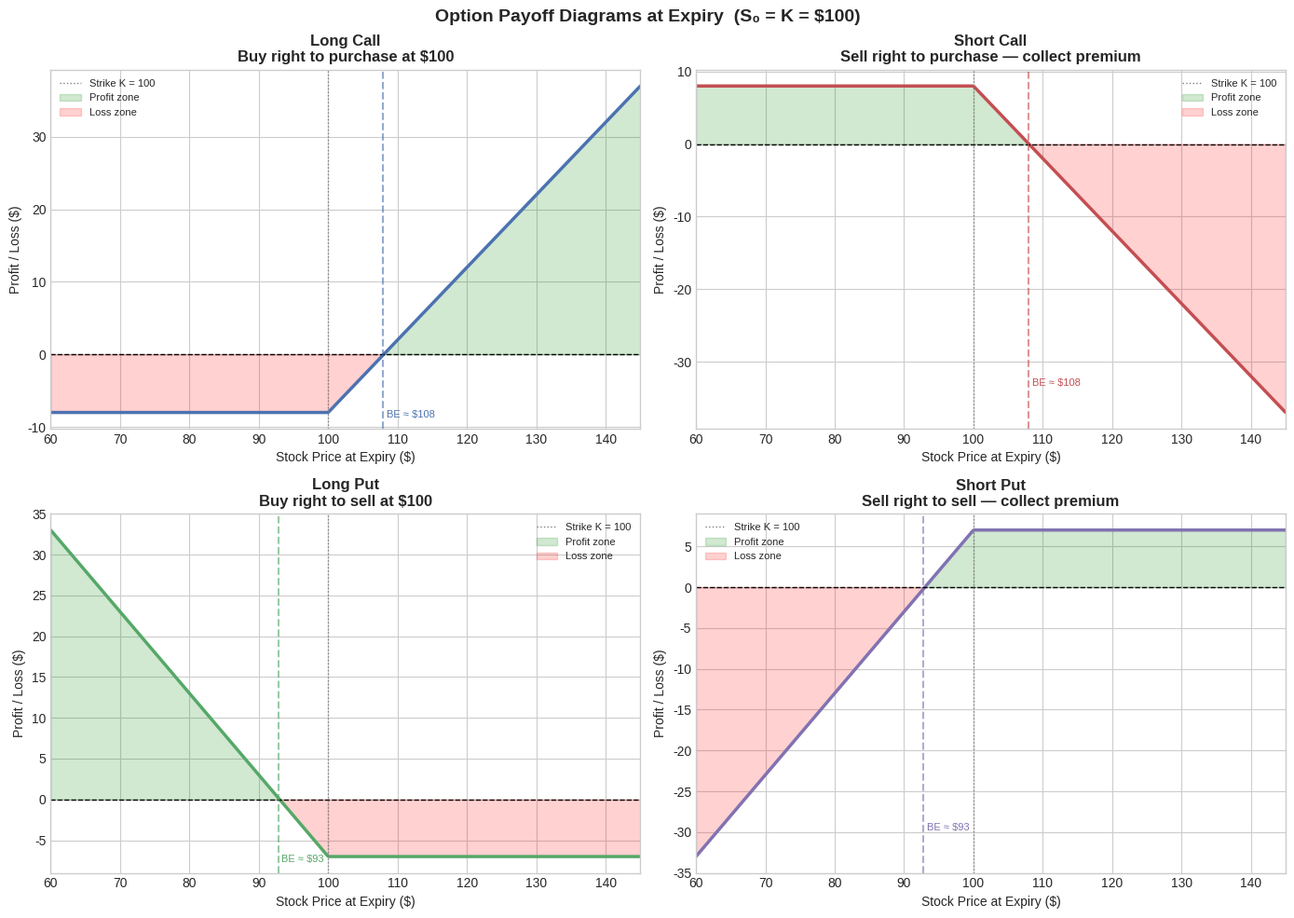
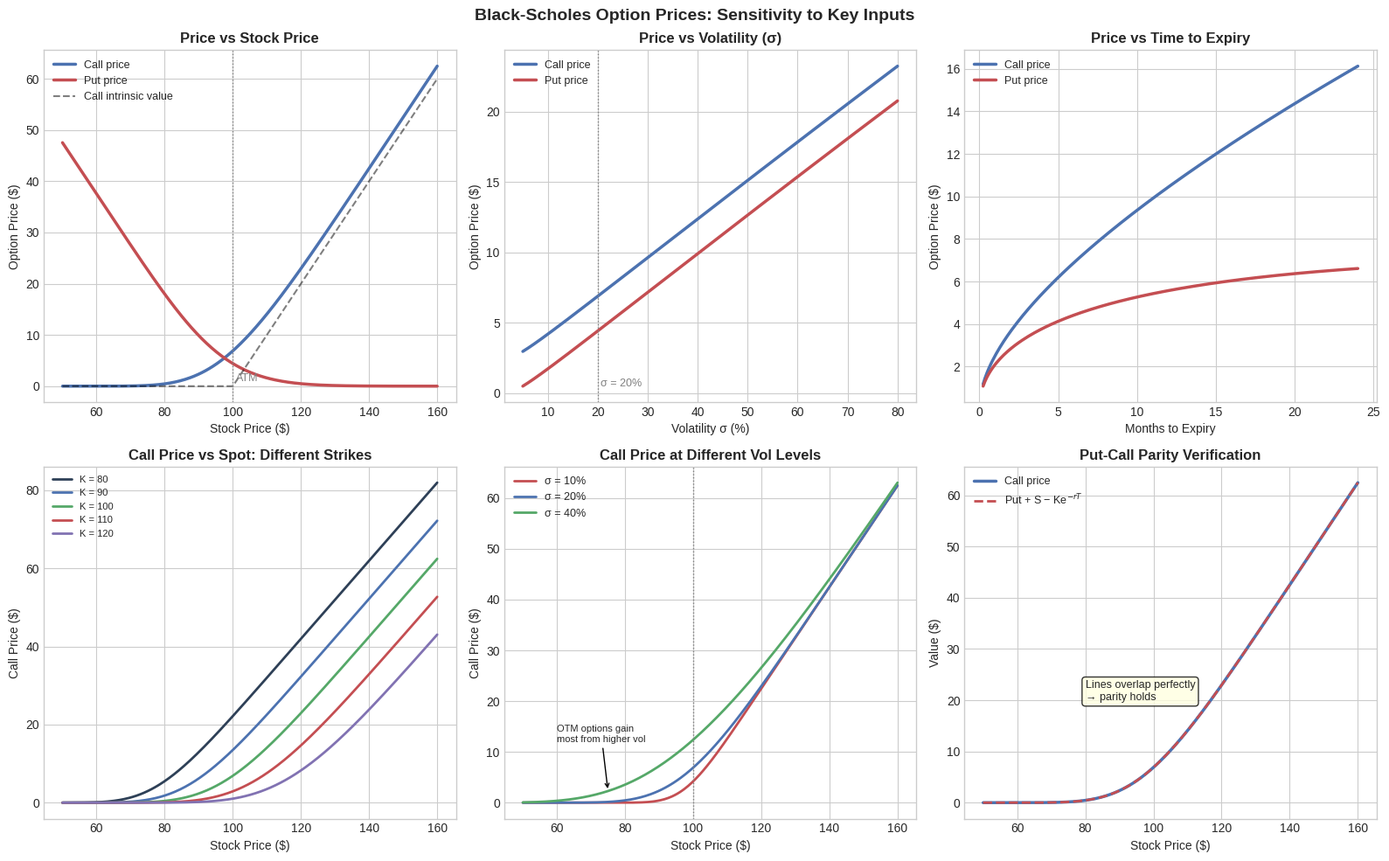
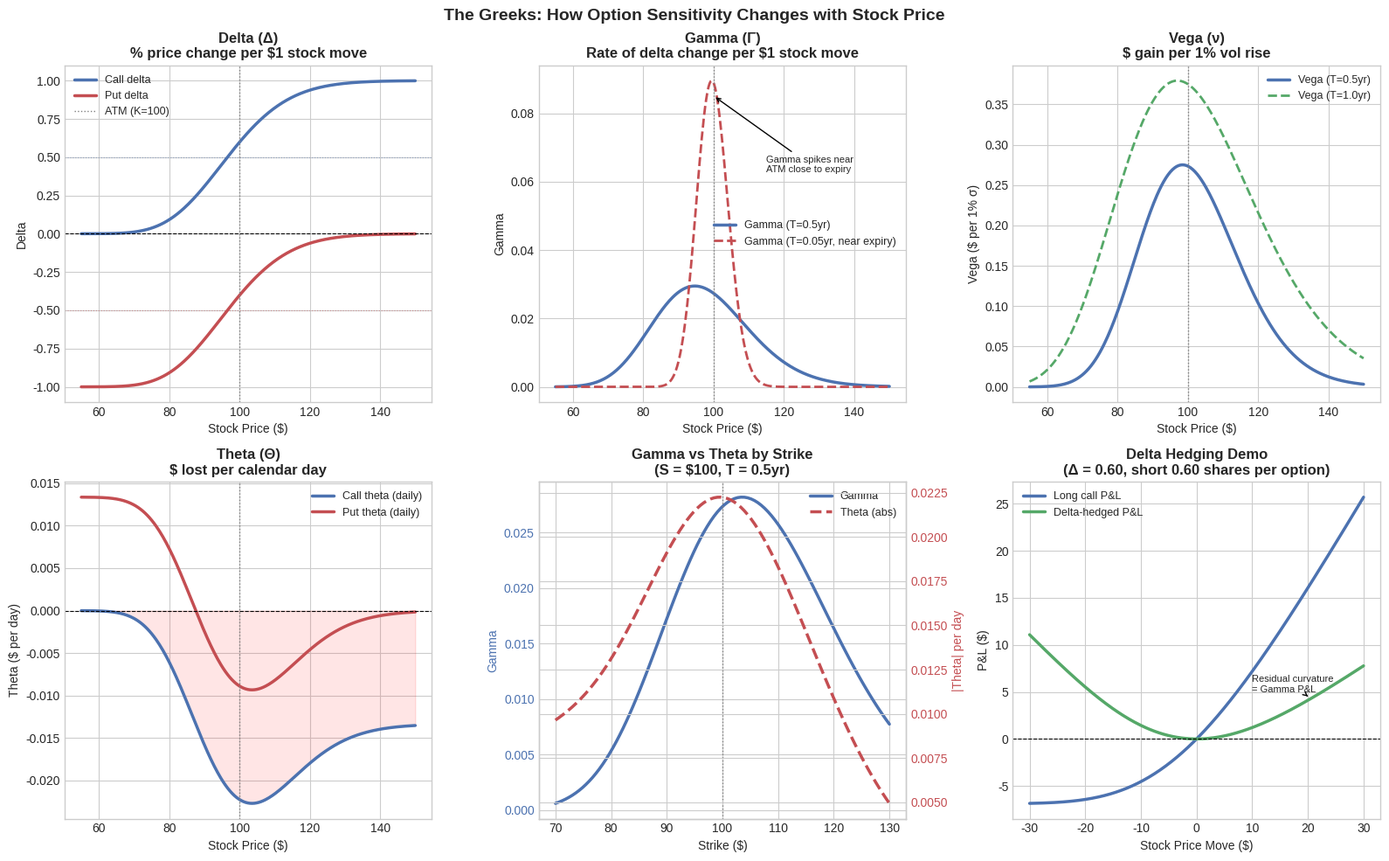
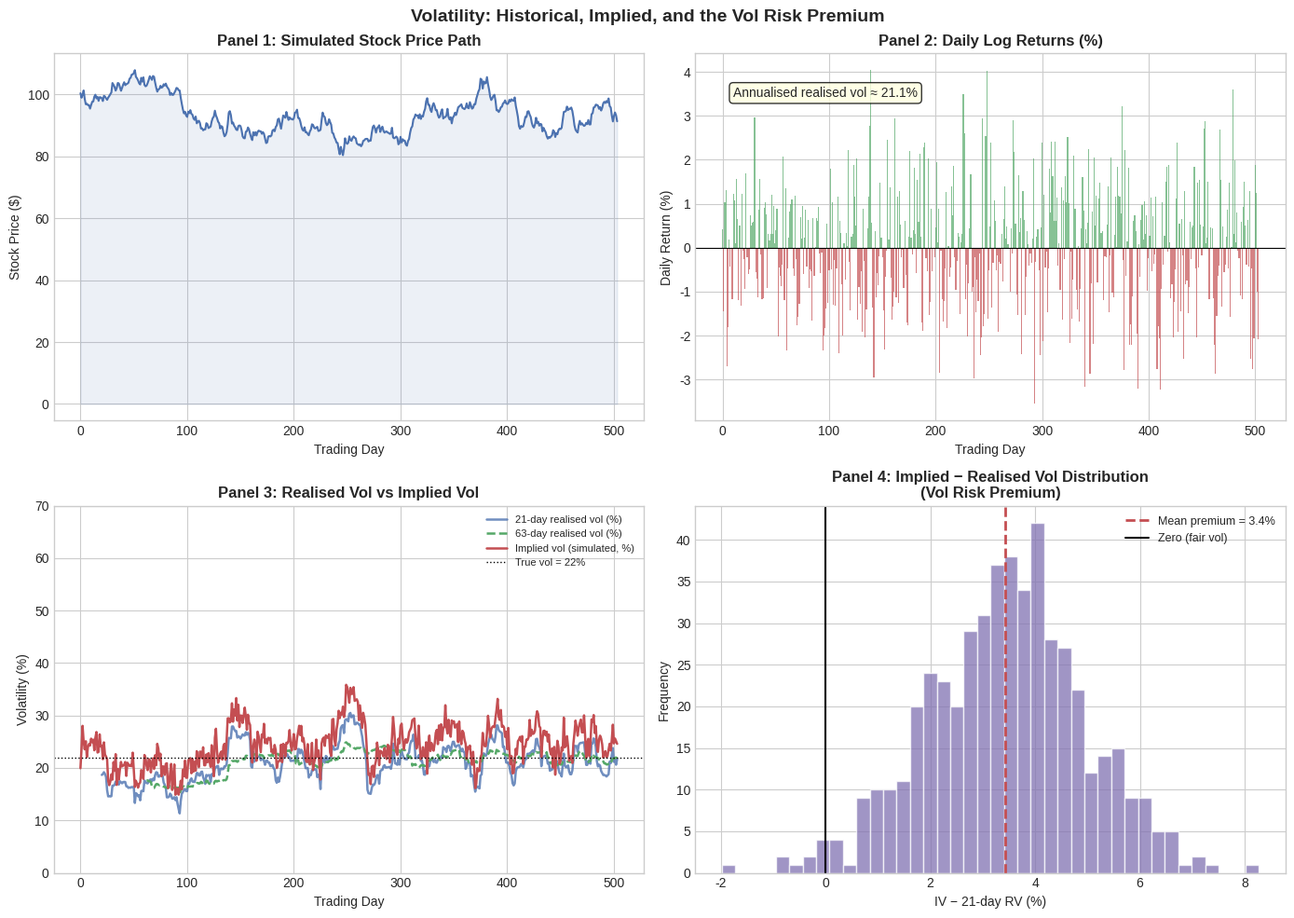
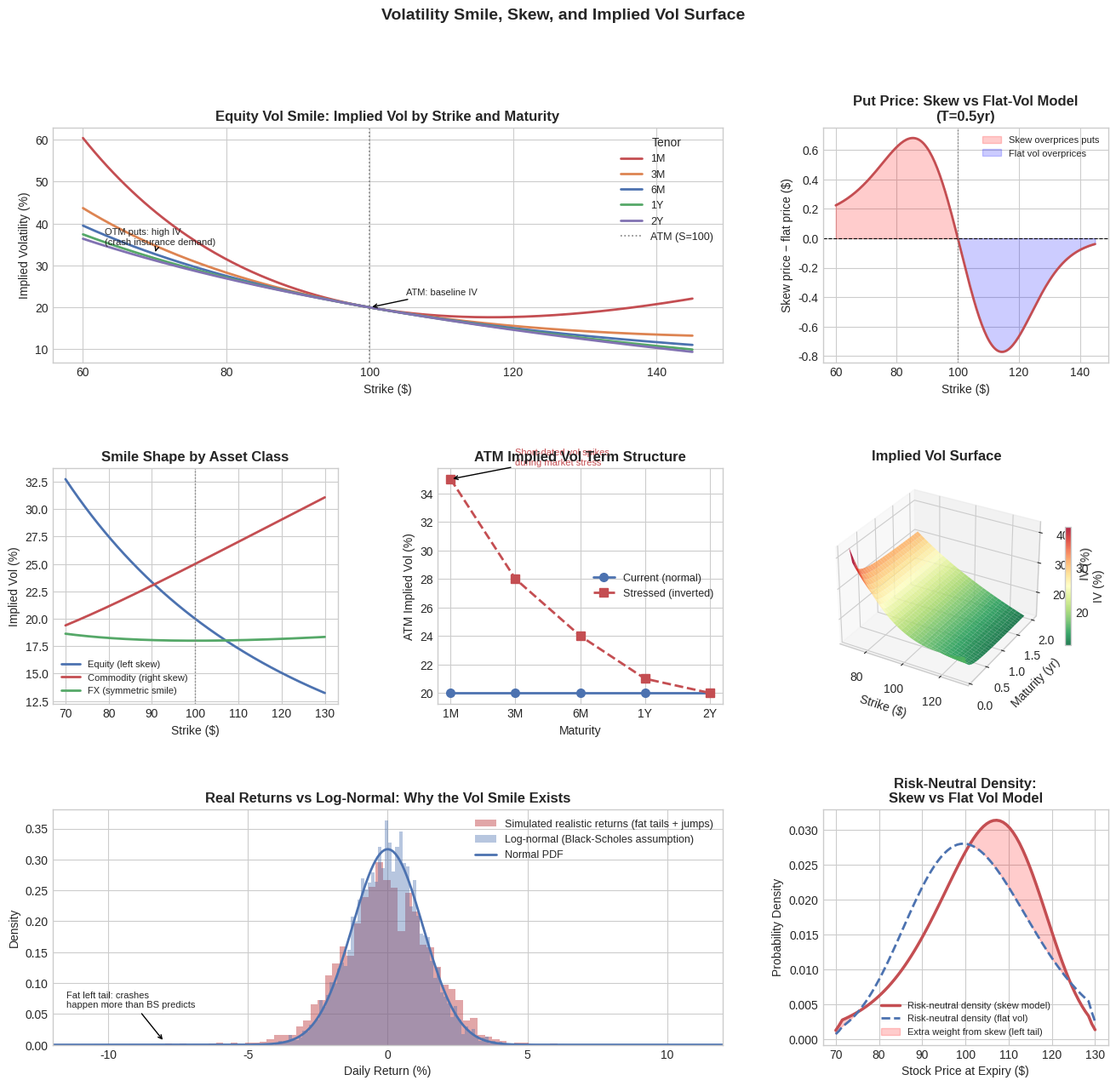

These figures' Python source, in order:
import numpy as np
import pandas as pd
import matplotlib.pyplot as plt
import matplotlib.gridspec as gridspec
from scipy.stats import norm
from scipy.optimize import brentq

plt.style.use("seaborn-v0_8-whitegrid")
pd.set_option("display.float_format", lambda value: f"{value:,.4f}")
RNG = np.random.default_rng(42)

# ── Black-Scholes pricing ──────────────────────────────────────────────────────
def bs_d1(S, K, T, r, sigma):
    return (np.log(S / K) + (r + 0.5 * sigma**2) * T) / (sigma * np.sqrt(T))

def bs_d2(S, K, T, r, sigma):
    return bs_d1(S, K, T, r, sigma) - sigma * np.sqrt(T)

def bs_call(S, K, T, r, sigma):
    if T <= 0:
        return max(S - K, 0.0)
    d1 = bs_d1(S, K, T, r, sigma)
    d2 = d1 - sigma * np.sqrt(T)
    return S * norm.cdf(d1) - K * np.exp(-r * T) * norm.cdf(d2)

def bs_put(S, K, T, r, sigma):
    if T <= 0:
        return max(K - S, 0.0)
    d1 = bs_d1(S, K, T, r, sigma)
    d2 = d1 - sigma * np.sqrt(T)
    return K * np.exp(-r * T) * norm.cdf(-d2) - S * norm.cdf(-d1)

# ── Implied volatility (bisection) ────────────────────────────────────────────
def implied_vol(market_price, S, K, T, r, option_type="call"):
    intrinsic = max(S - K, 0) if option_type == "call" else max(K - S, 0)
    if market_price <= intrinsic + 1e-6:
        return np.nan
    fn = (lambda v: bs_call(S, K, T, r, v) - market_price
          if option_type == "call"
          else bs_put(S, K, T, r, v) - market_price)
    try:
        return brentq(fn, 1e-6, 10.0)
    except ValueError:
        return np.nan

# ── Greeks ─────────────────────────────────────────────────────────────────────
def delta_call(S, K, T, r, sigma):
    return norm.cdf(bs_d1(S, K, T, r, sigma))

def delta_put(S, K, T, r, sigma):
    return norm.cdf(bs_d1(S, K, T, r, sigma)) - 1

def gamma(S, K, T, r, sigma):
    d1 = bs_d1(S, K, T, r, sigma)
    return norm.pdf(d1) / (S * sigma * np.sqrt(T))

def vega(S, K, T, r, sigma):          # per 1% move in vol
    d1 = bs_d1(S, K, T, r, sigma)
    return S * norm.pdf(d1) * np.sqrt(T) / 100

def theta_call(S, K, T, r, sigma):    # per calendar day
    d1 = bs_d1(S, K, T, r, sigma)
    d2 = d1 - sigma * np.sqrt(T)
    t = (- S * norm.pdf(d1) * sigma / (2 * np.sqrt(T))
         - r * K * np.exp(-r * T) * norm.cdf(d2))
    return t / 365

def theta_put(S, K, T, r, sigma):
    d1 = bs_d1(S, K, T, r, sigma)
    d2 = d1 - sigma * np.sqrt(T)
    t = (- S * norm.pdf(d1) * sigma / (2 * np.sqrt(T))
         + r * K * np.exp(-r * T) * norm.cdf(-d2))
    return t / 365

print("✓ Black-Scholes functions loaded")

S0 = 100          # current stock price
K = 100           # strike price (at-the-money)
premium_call = 8  # option premium
premium_put = 7   # option premium
spot = np.linspace(60, 145, 400)

fig, axes = plt.subplots(2, 2, figsize=(14, 10))
fig.suptitle("Option Payoff Diagrams at Expiry  (S₀ = K = $100)", fontsize=14, fontweight="bold")

configs = [
    ("Long Call", np.maximum(spot - K, 0) - premium_call, "#4C72B0", "Buy right to purchase at $100"),
    ("Short Call", -(np.maximum(spot - K, 0)) + premium_call, "#C44E52", "Sell right to purchase — collect premium"),
    ("Long Put", np.maximum(K - spot, 0) - premium_put, "#55A868", "Buy right to sell at $100"),
    ("Short Put", -(np.maximum(K - spot, 0)) + premium_put, "#8172B2", "Sell right to sell — collect premium"),
]

for ax, (title, pnl, clr, desc) in zip(axes.flat, configs):
    ax.plot(spot, pnl, color=clr, linewidth=2.5)
    ax.axhline(0, color="black", linewidth=1, linestyle="--")
    ax.axvline(K, color="grey", linewidth=1, linestyle=":", label=f"Strike K = {K}")
    ax.fill_between(spot, pnl, 0, where=(pnl > 0), alpha=0.18, color="green", label="Profit zone")
    ax.fill_between(spot, pnl, 0, where=(pnl < 0), alpha=0.18, color="red", label="Loss zone")
    ax.set_title(f"{title}\n{desc}", fontweight="bold")
    ax.set_xlabel("Stock Price at Expiry ($)")
    ax.set_ylabel("Profit / Loss ($)")
    ax.set_xlim(60, 145)
    ax.legend(fontsize=8)
    # annotate breakeven
    breakevens = spot[np.where(np.diff(np.sign(pnl)))[0]]
    for be in breakevens:
        ax.axvline(be, color=clr, linewidth=1.5, linestyle="--", alpha=0.6)
        ax.text(be + 0.5, ax.get_ylim()[0] * 0.85, f"BE ≈ ${be:.0f}", fontsize=8, color=clr)

plt.tight_layout()
plt.show()

S_base = 100.0
K_base = 100.0
T_base = 0.5        # 6 months
r_base = 0.05
sigma_base = 0.20   # 20% vol

spot_range = np.linspace(50, 160, 300)
vol_range = np.linspace(0.05, 0.80, 200)
mat_range = np.linspace(0.02, 2.0, 200)

fig, axes = plt.subplots(2, 3, figsize=(16, 10))
fig.suptitle("Black-Scholes Option Prices: Sensitivity to Key Inputs", fontsize=14, fontweight="bold")

# Row 1: Call price
# Panel 1: Price vs Spot
ax = axes[0, 0]
call_vs_spot = [bs_call(s, K_base, T_base, r_base, sigma_base) for s in spot_range]
put_vs_spot = [bs_put(s, K_base, T_base, r_base, sigma_base) for s in spot_range]
intrinsic_call = np.maximum(spot_range - K_base, 0)
ax.plot(spot_range, call_vs_spot, "#4C72B0", linewidth=2.5, label="Call price")
ax.plot(spot_range, put_vs_spot, "#C44E52", linewidth=2.5, label="Put price")
ax.plot(spot_range, intrinsic_call, "k--", linewidth=1.5, alpha=0.5, label="Call intrinsic value")
ax.axvline(K_base, color="grey", linewidth=1, linestyle=":")
ax.set_title("Price vs Stock Price", fontweight="bold")
ax.set_xlabel("Stock Price ($)")
ax.set_ylabel("Option Price ($)")
ax.legend(fontsize=9)
ax.text(K_base + 1, 1, "ATM", fontsize=9, color="grey")

# Panel 2: Price vs Volatility
ax = axes[0, 1]
call_vs_vol = [bs_call(S_base, K_base, T_base, r_base, v) for v in vol_range]
put_vs_vol = [bs_put(S_base, K_base, T_base, r_base, v) for v in vol_range]
ax.plot(vol_range * 100, call_vs_vol, "#4C72B0", linewidth=2.5, label="Call price")
ax.plot(vol_range * 100, put_vs_vol, "#C44E52", linewidth=2.5, label="Put price")
ax.axvline(sigma_base * 100, color="grey", linestyle=":", linewidth=1)
ax.set_title("Price vs Volatility (σ)", fontweight="bold")
ax.set_xlabel("Volatility σ (%)")
ax.set_ylabel("Option Price ($)")
ax.legend(fontsize=9)
ax.text(sigma_base * 100 + 0.5, 0.5, f"σ = {sigma_base*100:.0f}%", fontsize=9, color="grey")

# Panel 3: Price vs Time to Expiry
ax = axes[0, 2]
call_vs_T = [bs_call(S_base, K_base, t, r_base, sigma_base) for t in mat_range]
put_vs_T = [bs_put(S_base, K_base, t, r_base, sigma_base) for t in mat_range]
ax.plot(mat_range * 12, call_vs_T, "#4C72B0", linewidth=2.5, label="Call price")
ax.plot(mat_range * 12, put_vs_T, "#C44E52", linewidth=2.5, label="Put price")
ax.set_title("Price vs Time to Expiry", fontweight="bold")
ax.set_xlabel("Months to Expiry")
ax.set_ylabel("Option Price ($)")
ax.legend(fontsize=9)

# Row 2: Varying strike (moneyness)
ax = axes[1, 0]
strikes = [80, 90, 100, 110, 120]
colors_k = ["#2e4057", "#4C72B0", "#55A868", "#C44E52", "#8172B2"]
for K_i, clr_i in zip(strikes, colors_k):
    c = [bs_call(s, K_i, T_base, r_base, sigma_base) for s in spot_range]
    ax.plot(spot_range, c, color=clr_i, linewidth=2, label=f"K = {K_i}")
ax.set_title("Call Price vs Spot: Different Strikes", fontweight="bold")
ax.set_xlabel("Stock Price ($)")
ax.set_ylabel("Call Price ($)")
ax.legend(fontsize=8)

# Panel 5: Effect of vol on strike profile (OTM options benefit most)
ax = axes[1, 1]
for sig, clr_s in [(0.10, "#C44E52"), (0.20, "#4C72B0"), (0.40, "#55A868")]:
    c = [bs_call(s, K_base, T_base, r_base, sig) for s in spot_range]
    ax.plot(spot_range, c, color=clr_s, linewidth=2, label=f"σ = {sig*100:.0f}%")
ax.axvline(K_base, color="grey", linestyle=":", linewidth=1)
ax.set_title("Call Price at Different Vol Levels", fontweight="bold")
ax.set_xlabel("Stock Price ($)")
ax.set_ylabel("Call Price ($)")
ax.legend(fontsize=9)
ax.annotate("OTM options gain\nmost from higher vol",
            xy=(75, bs_call(75, K_base, T_base, r_base, 0.40)),
            xytext=(60, 12), arrowprops=dict(arrowstyle="->"), fontsize=8)

# Panel 6: Put-call parity
ax = axes[1, 2]
pcp_lhs = np.array([bs_call(s, K_base, T_base, r_base, sigma_base) for s in spot_range])
pcp_rhs = np.array([bs_put(s, K_base, T_base, r_base, sigma_base) + s - K_base * np.exp(-r_base * T_base)
                    for s in spot_range])
ax.plot(spot_range, pcp_lhs, "#4C72B0", linewidth=2.5, label="Call price")
ax.plot(spot_range, pcp_rhs, "#C44E52", linewidth=2, linestyle="--", label=r"Put + S − Ke$^{-rT}$")
ax.set_title("Put-Call Parity Verification", fontweight="bold")
ax.set_xlabel("Stock Price ($)")
ax.set_ylabel("Value ($)")
ax.legend(fontsize=9)
ax.text(80, 20, "Lines overlap perfectly\n→ parity holds", fontsize=9,
        bbox=dict(boxstyle="round", facecolor="lightyellow", alpha=0.8))

plt.tight_layout()
plt.show()

spot_g = np.linspace(55, 150, 300)
K_g, T_g, r_g = 100.0, 0.5, 0.05
sigma_g = 0.20

fig, axes = plt.subplots(2, 3, figsize=(16, 10))
fig.suptitle("The Greeks: How Option Sensitivity Changes with Stock Price", fontsize=14, fontweight="bold")

# Delta
ax = axes[0, 0]
dc = [delta_call(s, K_g, T_g, r_g, sigma_g) for s in spot_g]
dp = [delta_put(s, K_g, T_g, r_g, sigma_g) for s in spot_g]
ax.plot(spot_g, dc, "#4C72B0", linewidth=2.5, label="Call delta")
ax.plot(spot_g, dp, "#C44E52", linewidth=2.5, label="Put delta")
ax.axhline(0, color="black", linewidth=0.8, linestyle="--")
ax.axhline(0.5, color="#4C72B0", linewidth=0.8, linestyle=":", alpha=0.5)
ax.axhline(-0.5, color="#C44E52", linewidth=0.8, linestyle=":", alpha=0.5)
ax.axvline(K_g, color="grey", linewidth=1, linestyle=":", label="ATM (K=100)")
ax.set_title("Delta (Δ)\n% price change per $1 stock move", fontweight="bold")
ax.set_xlabel("Stock Price ($)")
ax.set_ylabel("Delta")
ax.set_ylim(-1.1, 1.1)
ax.legend(fontsize=9)

# Gamma
ax = axes[0, 1]
gm = [gamma(s, K_g, T_g, r_g, sigma_g) for s in spot_g]
gm_near = [gamma(s, K_g, 0.05, r_g, sigma_g) for s in spot_g]  # near expiry
ax.plot(spot_g, gm, "#4C72B0", linewidth=2.5, label="Gamma (T=0.5yr)")
ax.plot(spot_g, gm_near, "#C44E52", linewidth=2, linestyle="--", label="Gamma (T=0.05yr, near expiry)")
ax.axvline(K_g, color="grey", linewidth=1, linestyle=":")
ax.set_title("Gamma (Γ)\nRate of delta change per $1 stock move", fontweight="bold")
ax.set_xlabel("Stock Price ($)")
ax.set_ylabel("Gamma")
ax.legend(fontsize=9)
ax.annotate("Gamma spikes near\nATM close to expiry",
            xy=(K_g, max(gm_near) * 0.95), xytext=(115, max(gm_near) * 0.7),
            arrowprops=dict(arrowstyle="->"), fontsize=8)

# Vega
ax = axes[0, 2]
vg = [vega(s, K_g, T_g, r_g, sigma_g) for s in spot_g]
vg_long = [vega(s, K_g, 1.0, r_g, sigma_g) for s in spot_g]
ax.plot(spot_g, vg, "#4C72B0", linewidth=2.5, label="Vega (T=0.5yr)")
ax.plot(spot_g, vg_long, "#55A868", linewidth=2, linestyle="--", label="Vega (T=1.0yr)")
ax.axvline(K_g, color="grey", linewidth=1, linestyle=":")
ax.set_title("Vega (ν)\n$ gain per 1% vol rise", fontweight="bold")
ax.set_xlabel("Stock Price ($)")
ax.set_ylabel("Vega ($ per 1% σ)")
ax.legend(fontsize=9)

# Theta
ax = axes[1, 0]
th_c = [theta_call(s, K_g, T_g, r_g, sigma_g) for s in spot_g]
th_p = [theta_put(s, K_g, T_g, r_g, sigma_g) for s in spot_g]
ax.plot(spot_g, th_c, "#4C72B0", linewidth=2.5, label="Call theta (daily)")
ax.plot(spot_g, th_p, "#C44E52", linewidth=2.5, label="Put theta (daily)")
ax.axhline(0, color="black", linewidth=0.8, linestyle="--")
ax.axvline(K_g, color="grey", linewidth=1, linestyle=":")
ax.set_title("Theta (Θ)\n$ lost per calendar day", fontweight="bold")
ax.set_xlabel("Stock Price ($)")
ax.set_ylabel("Theta ($ per day)")
ax.legend(fontsize=9)
ax.fill_between(spot_g, th_c, 0, alpha=0.1, color="red")

# Gamma-Theta trade-off
ax = axes[1, 1]
strikes_gt = np.linspace(70, 130, 100)
gm_atm = [gamma(S_base, k, T_g, r_g, sigma_g) for k in strikes_gt]
th_atm = [abs(theta_call(S_base, k, T_g, r_g, sigma_g)) for k in strikes_gt]
ax2_twin = ax.twinx()
ax.plot(strikes_gt, gm_atm, "#4C72B0", linewidth=2.5, label="Gamma")
ax2_twin.plot(strikes_gt, th_atm, "#C44E52", linewidth=2.5, linestyle="--", label="Theta (abs)")
ax.set_title("Gamma vs Theta by Strike\n(S = $100, T = 0.5yr)", fontweight="bold")
ax.set_xlabel("Strike ($)")
ax.set_ylabel("Gamma", color="#4C72B0")
ax2_twin.set_ylabel("|Theta| per day", color="#C44E52")
ax.tick_params(axis="y", labelcolor="#4C72B0")
ax2_twin.tick_params(axis="y", labelcolor="#C44E52")
lines1, labels1 = ax.get_legend_handles_labels()
lines2, labels2 = ax2_twin.get_legend_handles_labels()
ax.legend(lines1 + lines2, labels1 + labels2, fontsize=9)
ax.axvline(S_base, color="grey", linewidth=1, linestyle=":")

# Delta hedging demo: portfolio value vs stock move
ax = axes[1, 2]
stock_moves = np.linspace(-30, 30, 300)
S_shocked = S_base + stock_moves
call_shocked = np.array([bs_call(s, K_g, T_g, r_g, sigma_g) for s in S_shocked])
call_base_val = bs_call(S_base, K_g, T_g, r_g, sigma_g)
d_base = delta_call(S_base, K_g, T_g, r_g, sigma_g)
unhedged_pnl = call_shocked - call_base_val
hedged_pnl = unhedged_pnl - d_base * stock_moves  # delta-hedged book
ax.plot(stock_moves, unhedged_pnl, "#4C72B0", linewidth=2.5, label="Long call P&L")
ax.plot(stock_moves, hedged_pnl, "#55A868", linewidth=2.5, label="Delta-hedged P&L")
ax.axhline(0, color="black", linewidth=0.8, linestyle="--")
ax.set_title(f"Delta Hedging Demo\n(Δ = {d_base:.2f}, short {d_base:.2f} shares per option)", fontweight="bold")
ax.set_xlabel("Stock Price Move ($)")
ax.set_ylabel("P&L ($)")
ax.legend(fontsize=9)
ax.annotate("Residual curvature\n= Gamma P&L",
            xy=(20, hedged_pnl[int(len(hedged_pnl)*0.85)]),
            xytext=(10, 5), arrowprops=dict(arrowstyle="->"), fontsize=8)

plt.tight_layout()
plt.show()

# ── Simulate a stock price series for historical vol demonstration ─────────────
n_days = 504   # 2 years
annual_vol_true = 0.22
daily_vol = annual_vol_true / np.sqrt(252)
log_returns = RNG.normal(0, daily_vol, n_days)
stock_prices = 100 * np.exp(np.cumsum(log_returns))
trading_days = np.arange(n_days)

# Rolling historical vol (21-day and 63-day)
window_21 = 21
window_63 = 63
hv21 = pd.Series(log_returns).rolling(window_21).std() * np.sqrt(252) * 100
hv63 = pd.Series(log_returns).rolling(window_63).std() * np.sqrt(252) * 100

# Simulated implied vol (HV + a random premium + some mean-reversion)
iv_premium = 3.5   # average vol risk premium in %
iv_simulated = hv21.fillna(hv21.mean()) + iv_premium + RNG.normal(0, 1.5, n_days)
iv_simulated = pd.Series(np.clip(iv_simulated, 5, 80))

fig, axes = plt.subplots(2, 2, figsize=(14, 10))
fig.suptitle("Volatility: Historical, Implied, and the Vol Risk Premium", fontsize=14, fontweight="bold")

# Panel 1: Stock price
ax = axes[0, 0]
ax.plot(trading_days, stock_prices, color="#4C72B0", linewidth=1.5)
ax.set_title("Panel 1: Simulated Stock Price Path", fontweight="bold")
ax.set_xlabel("Trading Day")
ax.set_ylabel("Stock Price ($)")
ax.fill_between(trading_days, stock_prices, alpha=0.1, color="#4C72B0")

# Panel 2: Log returns
ax = axes[0, 1]
ax.bar(trading_days, log_returns * 100, color=np.where(log_returns >= 0, "#55A868", "#C44E52"), 
       alpha=0.7, width=1.0)
ax.axhline(0, color="black", linewidth=0.8)
ax.set_title("Panel 2: Daily Log Returns (%)", fontweight="bold")
ax.set_xlabel("Trading Day")
ax.set_ylabel("Daily Return (%)")
ax.text(10, max(log_returns * 100) * 0.85,
        f"Annualised realised vol ≈ {log_returns.std() * np.sqrt(252) * 100:.1f}%",
        fontsize=10, bbox=dict(boxstyle="round", facecolor="lightyellow", alpha=0.8))

# Panel 3: Rolling historical vol vs implied vol
ax = axes[1, 0]
ax.plot(trading_days, hv21, "#4C72B0", linewidth=1.8, label="21-day realised vol (%)", alpha=0.8)
ax.plot(trading_days, hv63, "#55A868", linewidth=1.8, linestyle="--", label="63-day realised vol (%)")
ax.plot(trading_days, iv_simulated, "#C44E52", linewidth=1.8, label="Implied vol (simulated, %)")
ax.axhline(annual_vol_true * 100, color="black", linewidth=1, linestyle=":", label=f"True vol = {annual_vol_true*100:.0f}%")
ax.set_title("Panel 3: Realised Vol vs Implied Vol", fontweight="bold")
ax.set_xlabel("Trading Day")
ax.set_ylabel("Volatility (%)")
ax.legend(fontsize=8)
ax.set_ylim(0, 70)

# Panel 4: Vol risk premium distribution
ax = axes[1, 1]
vol_premium = iv_simulated - hv21.fillna(hv21.mean())
ax.hist(vol_premium, bins=40, color="#8172B2", alpha=0.75, edgecolor="white")
ax.axvline(vol_premium.mean(), color="#C44E52", linewidth=2, linestyle="--",
           label=f"Mean premium = {vol_premium.mean():.1f}%")
ax.axvline(0, color="black", linewidth=1.5, linestyle="-", label="Zero (fair vol)")
ax.set_title("Panel 4: Implied − Realised Vol Distribution\n(Vol Risk Premium)", fontweight="bold")
ax.set_xlabel("IV − 21-day RV (%)")
ax.set_ylabel("Frequency")
ax.legend(fontsize=9)

plt.tight_layout()
plt.show()

S_smile = 100.0
r_smile = 0.05
T_smile_atm = 0.5

# ── Simulate a realistic vol smile/skew for equity ────────────────────────────
# Equity skew: OTM puts expensive, OTM calls slightly elevated
def equity_smile(K, T, S=100, atm_vol=0.20, skew_slope=-0.30, wing_curvature=0.08):
    """Parametric equity vol skew: left skew + symmetric wings."""
    log_moneyness = np.log(K / S) / np.sqrt(T)   # normalised by sqrt(T)
    return atm_vol + skew_slope * log_moneyness * np.sqrt(T) + wing_curvature * log_moneyness**2

strikes = np.linspace(60, 145, 200)
tenors = [1/12, 3/12, 6/12, 1.0, 2.0]   # 1M, 3M, 6M, 1Y, 2Y
tenor_labels = ["1M", "3M", "6M", "1Y", "2Y"]
colors_t = ["#C44E52", "#DD8452", "#4C72B0", "#55A868", "#8172B2"]

# ── Figure ────────────────────────────────────────────────────────────────────
fig = plt.figure(figsize=(16, 14))
gs = gridspec.GridSpec(3, 3, figure=fig, hspace=0.45, wspace=0.35)
fig.suptitle("Volatility Smile, Skew, and Implied Vol Surface", fontsize=14, fontweight="bold")

# Panel 1: Vol smile for multiple tenors
ax1 = fig.add_subplot(gs[0, :2])
for T_i, lbl, clr in zip(tenors, tenor_labels, colors_t):
    iv_smile = equity_smile(strikes, T_i) * 100
    ax1.plot(strikes, iv_smile, color=clr, linewidth=2, label=lbl)
ax1.axvline(S_smile, color="grey", linewidth=1.2, linestyle=":", label="ATM (S=100)")
ax1.set_title("Equity Vol Smile: Implied Vol by Strike and Maturity", fontweight="bold")
ax1.set_xlabel("Strike ($)")
ax1.set_ylabel("Implied Volatility (%)")
ax1.legend(fontsize=9, title="Tenor")
ax1.annotate("OTM puts: high IV\n(crash insurance demand)",
             xy=(70, equity_smile(70, 0.5) * 100),
             xytext=(63, 35), arrowprops=dict(arrowstyle="->"), fontsize=8)
ax1.annotate("ATM: baseline IV",
             xy=(S_smile, equity_smile(S_smile, 0.5) * 100),
             xytext=(105, 23), arrowprops=dict(arrowstyle="->"), fontsize=8)

# Panel 2: Flat vol (BS) vs skew — price differences
ax2 = fig.add_subplot(gs[0, 2])
flat_vol = 0.20
T_cmp = 0.5
iv_skew_cmp = equity_smile(strikes, T_cmp)
price_skew = np.array([bs_put(S_smile, k, T_cmp, r_smile, max(equity_smile(k, T_cmp), 0.01)) for k in strikes])
price_flat = np.array([bs_put(S_smile, k, T_cmp, r_smile, flat_vol) for k in strikes])
ax2.plot(strikes, price_skew - price_flat, "#C44E52", linewidth=2)
ax2.axhline(0, color="black", linewidth=0.8, linestyle="--")
ax2.axvline(S_smile, color="grey", linewidth=1, linestyle=":")
ax2.fill_between(strikes, price_skew - price_flat, 0,
                 where=(price_skew > price_flat), alpha=0.2, color="red", label="Skew overprices puts")
ax2.fill_between(strikes, price_skew - price_flat, 0,
                 where=(price_skew < price_flat), alpha=0.2, color="blue", label="Flat vol overprices")
ax2.set_title("Put Price: Skew vs Flat-Vol Model\n(T=0.5yr)", fontweight="bold")
ax2.set_xlabel("Strike ($)")
ax2.set_ylabel("Skew price − flat price ($)")
ax2.legend(fontsize=8)

# Panel 3: Skew slope comparison — equity (negative skew) vs commodity (positive skew)
ax3 = fig.add_subplot(gs[1, 0])
def commodity_smile(K, T, S=100, atm_vol=0.25, skew_slope=0.20, wing_curvature=0.06):
    log_moneyness = np.log(K / S) / np.sqrt(T)
    return atm_vol + skew_slope * log_moneyness * np.sqrt(T) + wing_curvature * log_moneyness**2

strikes_mid = np.linspace(70, 130, 200)
iv_equity = equity_smile(strikes_mid, 0.5) * 100
iv_commodity = commodity_smile(strikes_mid, 0.5) * 100
iv_fx = (0.18 + 0.05 * (np.log(strikes_mid / 100))**2) * 100  # symmetric FX smile

ax3.plot(strikes_mid, iv_equity, "#4C72B0", linewidth=2, label="Equity (left skew)")
ax3.plot(strikes_mid, iv_commodity, "#C44E52", linewidth=2, label="Commodity (right skew)")
ax3.plot(strikes_mid, iv_fx, "#55A868", linewidth=2, label="FX (symmetric smile)")
ax3.axvline(100, color="grey", linewidth=1, linestyle=":")
ax3.set_title("Smile Shape by Asset Class", fontweight="bold")
ax3.set_xlabel("Strike ($)")
ax3.set_ylabel("Implied Vol (%)")
ax3.legend(fontsize=8)

# Panel 4: Vol term structure at ATM
ax4 = fig.add_subplot(gs[1, 1])
atm_iv_by_tenor = [equity_smile(S_smile, t) * 100 for t in tenors]
# Inverted + normal term structure examples
atm_normal = [16, 18, 20, 21, 22]
atm_inverted = [35, 28, 24, 21, 20]
ax4.plot(tenor_labels, atm_iv_by_tenor, "#4C72B0", marker="o", linewidth=2, markersize=7, label="Current (normal)")
ax4.plot(tenor_labels, atm_inverted, "#C44E52", marker="s", linewidth=2, linestyle="--", markersize=7, label="Stressed (inverted)")
ax4.set_title("ATM Implied Vol Term Structure", fontweight="bold")
ax4.set_xlabel("Maturity")
ax4.set_ylabel("ATM Implied Vol (%)")
ax4.legend(fontsize=9)
ax4.annotate("Short-dated vol spikes\nduring market stress", xy=("1M", 35),
             xytext=("3M", 36), arrowprops=dict(arrowstyle="->"), fontsize=8, color="#C44E52")

# Panel 5: Implied vol surface (3D)
ax5 = fig.add_subplot(gs[1, 2], projection="3d")
K_mesh = np.linspace(70, 130, 30)
T_mesh = np.linspace(1/12, 2.0, 30)
K_grid, T_grid = np.meshgrid(K_mesh, T_mesh)
IV_grid = equity_smile(K_grid, T_grid) * 100
surf = ax5.plot_surface(K_grid, T_grid, IV_grid, cmap="RdYlGn_r", alpha=0.85)
ax5.set_title("Implied Vol Surface", fontweight="bold", pad=10)
ax5.set_xlabel("Strike ($)")
ax5.set_ylabel("Maturity (yr)")
ax5.set_zlabel("IV (%)")
fig.colorbar(surf, ax=ax5, shrink=0.5, label="IV (%)")

# Panel 6: Real vs BS return distribution comparison
ax6 = fig.add_subplot(gs[2, :2])
sigma_bs = 0.20
daily_ret_bs = RNG.normal(0, sigma_bs / np.sqrt(252), 5000)
# Simulate "fat-tailed" returns with occasional jumps
daily_ret_real = RNG.normal(0, 0.015, 5000)
jump_mask = RNG.random(5000) < 0.015   # 1.5% chance of a jump per day
daily_ret_real[jump_mask] += RNG.normal(-0.04, 0.04, jump_mask.sum())

x_range = np.linspace(-0.12, 0.12, 300)
from scipy.stats import norm as sp_norm
bs_pdf = sp_norm.pdf(x_range, 0, sigma_bs / np.sqrt(252))

ax6.hist(daily_ret_real * 100, bins=80, density=True, alpha=0.5, color="#C44E52", label="Simulated realistic returns (fat tails + jumps)")
ax6.hist(daily_ret_bs * 100, bins=80, density=True, alpha=0.4, color="#4C72B0", label="Log-normal (Black-Scholes assumption)")
ax6.plot(x_range * 100, bs_pdf / 100, "#4C72B0", linewidth=2, label="Normal PDF")
ax6.set_xlim(-12, 12)
ax6.set_title("Real Returns vs Log-Normal: Why the Vol Smile Exists", fontweight="bold")
ax6.set_xlabel("Daily Return (%)")
ax6.set_ylabel("Density")
ax6.legend(fontsize=9)
ax6.annotate("Fat left tail: crashes\nhappen more than BS predicts",
             xy=(-8, 0.005), xytext=(-11.5, 0.06),
             arrowprops=dict(arrowstyle="->", color="black"), fontsize=8)

# Panel 7: Smile and risk-neutral distribution
ax7 = fig.add_subplot(gs[2, 2])
# Breeden-Litzenberger: risk-neutral density from call prices
K_rn = np.linspace(70, 130, 80)
dK = K_rn[1] - K_rn[0]
call_prices = np.array([bs_call(S_smile, k, T_smile_atm, r_smile, equity_smile(k, T_smile_atm)) for k in K_rn])
rnd = np.exp(r_smile * T_smile_atm) * np.gradient(np.gradient(call_prices, dK), dK)
rnd_normal = np.exp(r_smile * T_smile_atm) * np.gradient(np.gradient(
    np.array([bs_call(S_smile, k, T_smile_atm, r_smile, flat_vol) for k in K_rn]), dK), dK)

ax7.plot(K_rn, rnd, "#C44E52", linewidth=2.5, label="Risk-neutral density (skew model)")
ax7.plot(K_rn, rnd_normal, "#4C72B0", linewidth=2, linestyle="--", label="Risk-neutral density (flat vol)")
ax7.fill_between(K_rn, rnd, rnd_normal, where=(rnd > rnd_normal), alpha=0.2, color="red",
                 label="Extra weight from skew (left tail)")
ax7.set_title("Risk-Neutral Density:\nSkew vs Flat Vol Model", fontweight="bold")
ax7.set_xlabel("Stock Price at Expiry ($)")
ax7.set_ylabel("Probability Density")
ax7.legend(fontsize=8)

plt.show()
